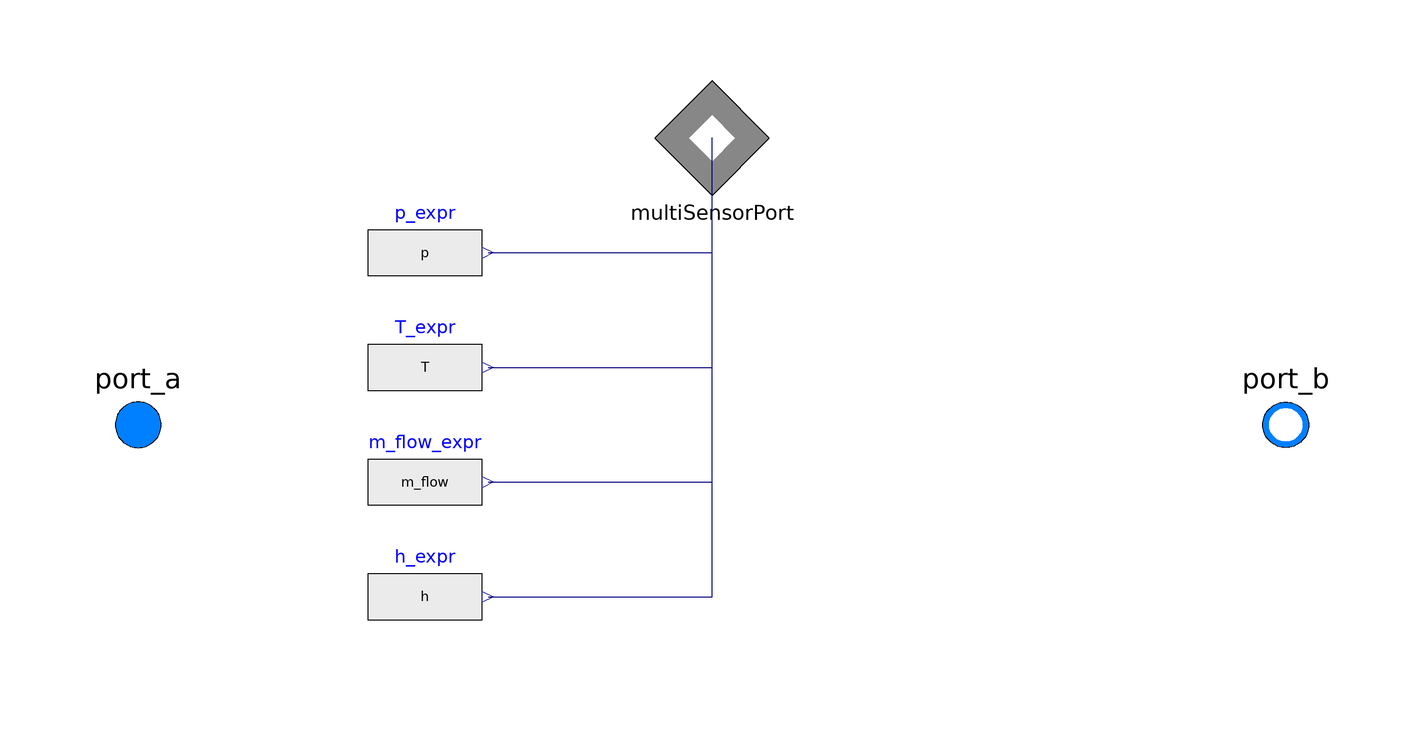

This picture is the connection diagram that the Modelica source below describes through its graphical annotations.

model MultiSensor
  "Measures selected quantities (flow, pressure, temperature etc.) and exposes them on a MultiSensorPort"
  extends Buildings.Fluid.Sensors.BaseClasses.PartialFlowSensor(final
      m_flow_nominal=1) annotation (IconMap(extent={{-100,-100},{100,100}},
        primitivesVisible=false));
  Interfaces.MultiSensorPort multiSensorPort annotation (Placement(
        transformation(extent={{-10,40},{10,60}}), iconTransformation(extent={{
            -20,30},{20,70}})));

  Medium.AbsolutePressure p(displayUnit="bar");
  Medium.Temperature T(displayUnit="degC");
  Medium.SpecificEnthalpy h(displayUnit="kJ/kg");
  SI.MassFlowRate m_flow;

  Modelica.Blocks.Sources.RealExpression p_expr(y=p)
    annotation (Placement(transformation(extent={{-60,20},{-40,40}})));
  Modelica.Blocks.Sources.RealExpression T_expr(y=T)
    annotation (Placement(transformation(extent={{-60,0},{-40,20}})));
  Modelica.Blocks.Sources.RealExpression m_flow_expr(y=m_flow)
    annotation (Placement(transformation(extent={{-60,-20},{-40,0}})));
  Modelica.Blocks.Sources.RealExpression h_expr(y=h)
    annotation (Placement(transformation(extent={{-60,-40},{-40,-20}})));
protected
  Medium.Temperature T_a_inflow "Temperature of inflowing fluid at port_a";
  Medium.Temperature T_b_inflow
    "Temperature of inflowing fluid at port_b or T_a_inflow, if uni-directional flow";
equation
  if allowFlowReversal then
    T_a_inflow = Medium.temperature(
      Medium.setState_phX(
        port_b.p,
        port_b.h_outflow,
        port_b.Xi_outflow));
    T_b_inflow = Medium.temperature(
      Medium.setState_phX(
        port_a.p,
        port_a.h_outflow,
        port_a.Xi_outflow));
    T = Modelica.Fluid.Utilities.regStep(
      port_a.m_flow,
      T_a_inflow,
      T_b_inflow,
      m_flow_small);

    h = Modelica.Fluid.Utilities.regStep(
      port_a.m_flow,
      port_b.h_outflow,
      port_a.h_outflow,
      m_flow_small);

  else
    T = Medium.temperature(
      Medium.setState_phX(
        port_b.p,
        port_b.h_outflow,
        port_b.Xi_outflow));
    T_a_inflow = T;
    T_b_inflow = T;

    h = port_b.h_outflow;
  end if;

  m_flow = port_a.m_flow;
  p = port_a.p;

  // Connect to port
  connect(p_expr.y, multiSensorPort.p) annotation (Line(points={{-39,30},{0.05,
          30},{0.05,50.05}}, color={0,0,127}));
  connect(T_expr.y, multiSensorPort.T) annotation (Line(points={{-39,10},{0.05,
          10},{0.05,50.05}}, color={0,0,127}));
  connect(m_flow_expr.y, multiSensorPort.m_flow) annotation (Line(points={{-39,
          -10},{0,-10},{0,50.05},{0.05,50.05}}, color={0,0,127}));
  connect(h_expr.y, multiSensorPort.h) annotation (Line(points={{-39,-30},{0.05,
          -30},{0.05,50.05}}, color={0,0,127}));

  annotation (
    defaultComponentPrefixes="protected",
    Documentation(revisions="<html>
<ul>
<li>
August 20, 2026, by Rene Just Nielsen:<br>
First implementation.
</li>
</ul>
</html>"),
    Icon(coordinateSystem(initialScale=0.04), graphics={
        Rectangle(
          extent={{-100,4},{102,-4}},
          lineColor={0,128,255},
          fillColor={0,128,255},
          fillPattern=FillPattern.Solid),
        Polygon(
          points={{32,-28},{60,-40},{32,-52},{32,-28}},
          lineColor={0,128,255},
          fillColor={0,128,255},
          fillPattern=FillPattern.Solid),
        Polygon(
          points={{32,-34},{48,-40},{32,-46},{32,-34}},
          fillColor={255,255,255},
          fillPattern=FillPattern.Solid,
          lineColor={255,255,255}),
        Line(points={{60,-40},{-60,-40}}, color={0,128,255})}),
    Diagram(coordinateSystem(extent={{-100,-60},{100,60}}, grid={2,2})));
end MultiSensor;